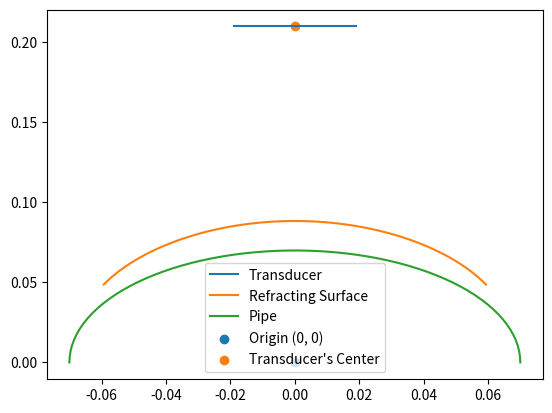

Recreate this plot in Python.
import numpy as np
import matplotlib.pyplot as plt
import time
import copy

c1 = np.int64(6400)
c2 = np.int64(1483)
c3 = np.int64(5600)

l0 = np.float64(0.12156646438729327)
h0 = np.float64(0.08843353561270673)
d = l0 + h0

# Maximum sectorial angle (radians)
alpha_max = np.float64(50.62033040986099 * (np.pi / 180))
r_outer = np.float64(0.07)

num_elements = np.int64(64)
pitch = np.float64(0.0006)

# roi_angle_max = np.float64(alpha_max * 0.9)

num_alpha_points = 64


def roots_bhaskara(a, b, c):
    sqrt_delta = np.sqrt(np.square(b) - 4 * a * c)
    den = 2 * a
    x1 = (-b + sqrt_delta) / den
    x2 = (-b - sqrt_delta) / den

    return x1, x2


def h_from_alpha(alpha):
    T = l0 / c1 + h0 / c2

    A = (np.square(c1) / np.square(c2)) - 1
    B = 2 * d * np.cos(alpha) - 2 * T * np.square(c1) / c2
    C = (np.square(c1) * np.square(T)) - np.square(d)

    h = roots_bhaskara(A, B, C)[1]

    return h


def dh_from_alpha(alpha):
    T = l0 / c1 + h0 / c2

    A = (np.square(c1) / np.square(c2)) - 1
    # B = 2 * d * np.cos(alpha) - 2 * T * np.square(c1) / c2
    C = (np.square(c1) * np.square(T)) - np.square(d)

    phi_1 = -1 / (2 * A)
    phi_2 = (-2 * T * np.square(c1)) / c2
    phi_3 = 2 * d

    B = phi_2 + phi_3 * np.cos(alpha)

    dB_dAlpha = -phi_3 * np.sin(alpha)
    dB2_dAlpha = 2 * B * dB_dAlpha

    # Equation A.16 in Appendix A.2.1.
    sqrt_aux = np.sqrt(np.square(B) - 4 * A * C)
    dSqrtaux_dAlpha = (1 / (2 * sqrt_aux)) * dB2_dAlpha

    dh_dAlpha = phi_1 * (dB_dAlpha + dSqrtaux_dAlpha)

    return dh_dAlpha


def x_z_from_alpha(alpha):
    h = h_from_alpha(alpha)

    x = h * np.sin(alpha)
    z = h * np.cos(alpha)

    return x, z


def dz_dx_from_alpha(alpha):
    h = h_from_alpha(alpha)
    dh_dAlpha = dh_from_alpha(alpha)

    dz_dAlpha = dh_dAlpha * np.cos(alpha) - h * np.sin(alpha)
    dx_dAlpha = dh_dAlpha * np.sin(alpha) + h * np.cos(alpha)

    return dz_dAlpha, dx_dAlpha


def dzdx_pipe(x_q, r_outer):
    return -x_q / np.sqrt(np.square(r_outer) - np.square(x_q))


def plot_setup():
    transducer_x = np.arange(num_elements) * pitch
    transducer_x = transducer_x - np.mean(transducer_x)
    transducer_y = np.ones_like(transducer_x) * d

    alpha = np.linspace(-alpha_max, alpha_max, num_alpha_points)
    x_alpha, z_alpha = x_z_from_alpha(alpha)

    angle_pipe = np.linspace(-np.pi / 2, np.pi / 2, num_alpha_points)
    x_pipe = r_outer * np.sin(angle_pipe)
    z_pipe = r_outer * np.cos(angle_pipe)

    plt.figure()
    plt.plot(transducer_x, transducer_y, label="Transducer")
    plt.plot(x_alpha, z_alpha, label="Refracting Surface")
    plt.plot(x_pipe, z_pipe, label="Pipe")
    plt.scatter(0, 0, label="Origin (0, 0)")
    plt.scatter(0, d, label="Transducer's Center")
    plt.legend()
    plt.show()


def dist(x1, y1, x2, y2):
    return np.sqrt((x1 - x2) ** 2 + (y1 - y2) ** 2)


def snell(incidence_inclination, dz, dx, c1, c2):
    """
    slope_inclination : inclination of the 'divisor' between the two mediums.
    theta_1 : angle of incidence.
    theta_2 : refraction angle.
    refraction_phi : inclination of the refracted segment.
    """

    slope_inclination = np.arctan2(dz, dx)
    theta_1 = incidence_inclination - slope_inclination - (np.pi / 2)
    theta_2 = np.arcsin((c2 / c1) * np.sin(theta_1))
    refraction_phi = slope_inclination + (np.pi / 2) - theta_2
    return refraction_phi


# def shoot_rays(xc, yc, xf, yf):
#     """
#     (x_p, z_p) : cartesian coordinates of point P in lens.
#     (d_zh, d_xh) : slope of the curve h(alpha).
#     phi_ap : inclination of segment ap.
#     phi_pq : inclination of segment pq.
#     (a_pq, b_pq) : coefficients of the line equation for segment pq.
#     (x_q, z_q) : cartesian coordinates of point Q in coupling medium.
#     z_pq : line equation for segment pq.
#     """
#     alpha = np.linspace(-alpha_max, alpha_max, num_roi_angle_points)
    
#     x_p, z_p = x_z_from_alpha(alpha)
#     d_zh, d_xh = d_zh_d_xh_from_alpha(alpha)

#     phi_ap = np.arctan2(yc - z_p, xc - x_p)

#     phi_pq = snell(phi_ap, d_zh, d_xh, c1, c2)

#     a_pq = np.tan(phi_pq)
#     b_pq = z_p - a_pq * x_p

#     A = 1 + a_pq ** 2
#     B = 2 * a_pq * b_pq
#     C = b_pq ** 2 - r_outer ** 2

#     x_q1, x_q2 = roots_bhaskara(A, B, C)
#     z_q1 = a_pq * x_q1 + b_pq
#     z_q2 = a_pq * x_q2 + b_pq

#     mask_upper = (z_q1 > z_q2)

#     x_q = np.where(mask_upper, x_q1, x_q2)

#     z_pq = a_pq * x_q + b_pq

    


if __name__ == "__main__":
    plot_setup()
    # plot_diamond()
    # plt.show()

    # 'xc' and 'yc' are arrays of the positions (x, y) of each transducer's element
    # xc = np.arange(num_elements) * pitch
    # xc = xc - np.mean(xc)
    # yc = np.ones_like(xc) * d

    # af = np.linspace(-roi_angle_max, roi_angle_max, num_roi_angle_points)
    # rf = np.linspace(roi_radius_min, roi_radius_max, 1)
    # Af, Rf = np.meshgrid(af, rf)
    # Af = Af.flatten()
    # Rf = Rf.flatten()

    # # 'xf' and 'yf' are arrays of the positions (x, y) of each target (the suffix 'f' means fire)
    # xf = Rf * np.sin(Af)
    # yf = Rf * np.cos(Af)

    # xf = copy.deepcopy(xc)
    # yf = copy.deepcopy(yc)

    # start = time.time()
    # results = newton_batch(xc, yc, xf, yf, iter=20)
    # end = time.time()
    # print(f"Elapsed time - newton_batch: {end - start} seconds.")

    # idx_element = 32

    # plt.figure()
    # plt.semilogy(results[idx_element]["maxdist"], "o-")
    # plt.semilogy(results[idx_element]["mindist"], "o-")
    # plt.grid()
    # plt.xlabel("iteration")
    # plt.ylabel("Distances")
    # plt.legend(["Max distance", "Min distance"])
    # plt.title(f"Newton algorithm convergence fof element {idx_element}")
    # plt.show()

    # tof = dist(
    #     xc[idx_element],
    #     yc[idx_element],
    #     results[idx_element]["x_lens"],
    #     results[idx_element]["y_lens"],
    # ) / c_lens

    # tof += dist(
    #     results[idx_element]["x_lens"],
    #     results[idx_element]["y_lens"],
    #     results[idx_element]["x_pipe"],
    #     results[idx_element]["y_pipe"],
    # ) / c_water

    # tof += dist(
    #     results[idx_element]["x_pipe"],
    #     results[idx_element]["y_pipe"],
    #     xf,
    #     yf,
    # ) / c_pipe

    # tof = tof.reshape((len(rf), len(af)))
    
    # plt.figure()
    # plt.imshow(tof)
    # plt.colorbar()
    # plt.axis("auto")
    # plt.title(f"Times of flight for element {idx_element}")
    # plt.show()

    # for idx_element in range(0, num_elements):
    #     plot_diamond()
    #     plt.plot(xc, yc, ".k")
    #     for i in np.arange(0, num_roi_angle_points, 5):
    #         plt.plot(
    #             [xc[idx_element], results[idx_element]["x_lens"][i], results[idx_element]["x_pipe"][i], results[idx_element]["x_lens2"][i], results[idx_element]["xin"][i]],
    #             [yc[idx_element], results[idx_element]["y_lens"][i], results[idx_element]["y_pipe"][i], results[idx_element]["y_lens2"][i], results[idx_element]["yin"][i]],
    #             "C2",
    #             alpha=0.3,
    #         )
    #     plt.show()
